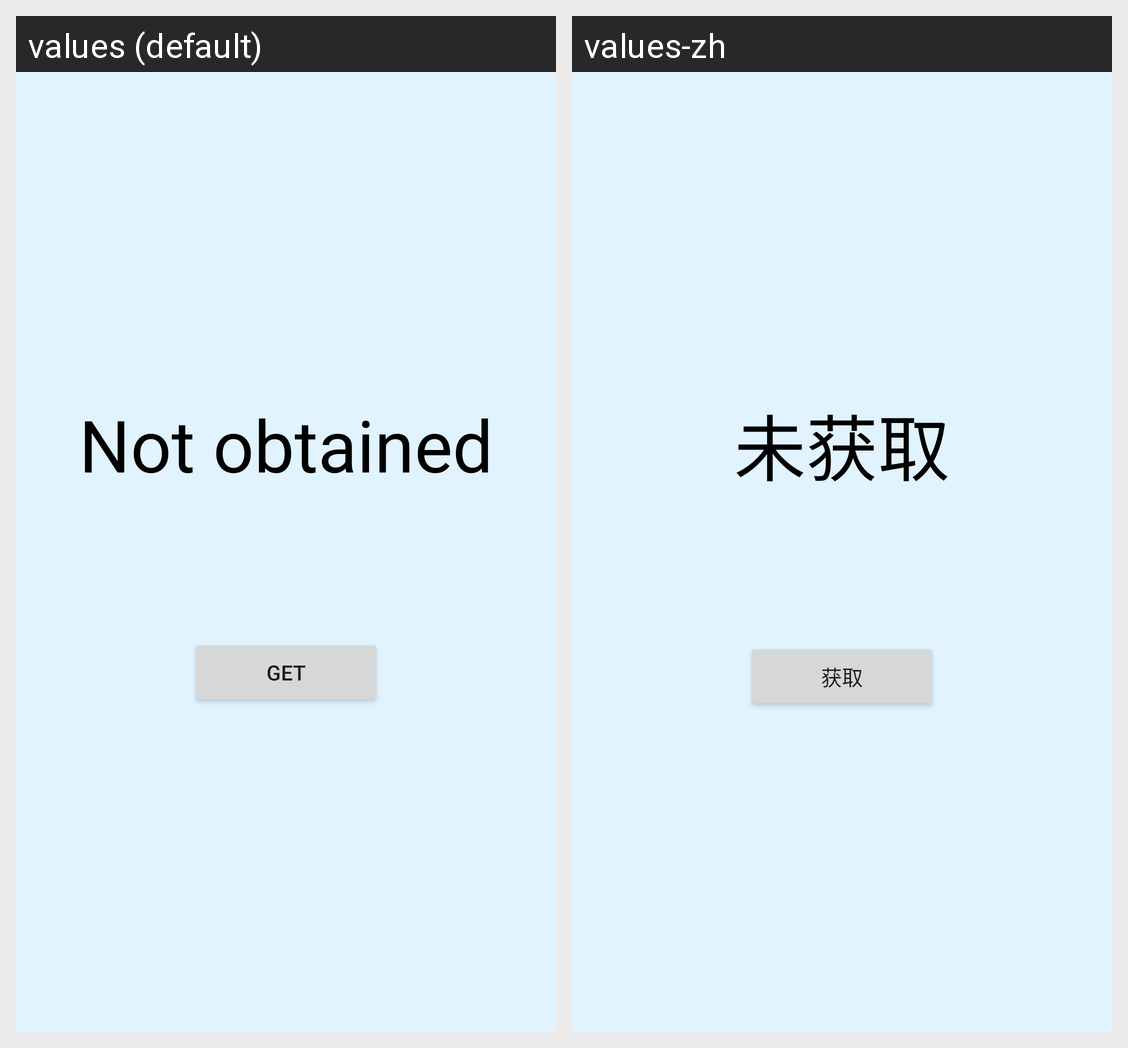

Here is an Android app screen in its default locale and in the app's own translations. Write out the translated-string differences for the strings that appear on this screen.
Android screen res/layout/main.xml rendered under 2 locales, left to right: values (default), values-zh. Device: Nexus 5 (rendered at 1080×1920; each locale shown at half size, 540×960, under a caption strip naming it); theme Theme.Socid.
Strings drawn on this screen, with the default value and each locale's value (text and hints the layout hard-codes, and strings that could not be matched under every locale, appear in the picture but are not listed):

text
  values: Not obtained
  values-zh: 未获取

button
  values: get
  values-zh: 获取
